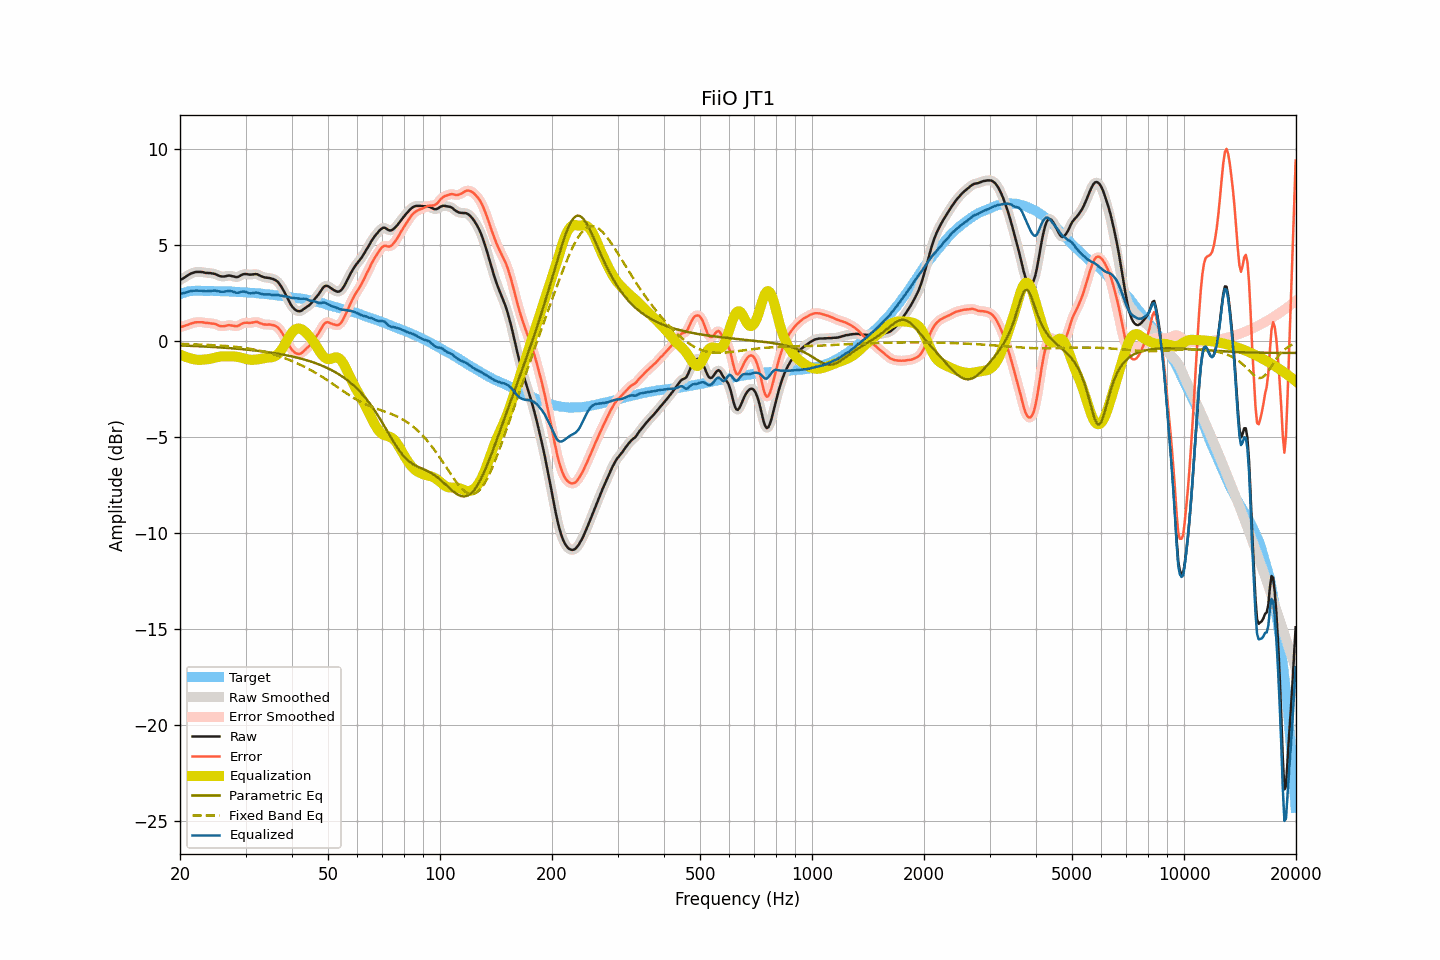

Values plotted in this chart, from the file beside it:
frequency, raw, smoothed, error, error_smoothed, equalization, parametric_eq, fixed_band_eq, equalized_raw, equalized_smoothed, target
20.00, 3.18, 3.18, 0.73, 0.73, -0.71, -0.23, -0.15, 2.48, 2.47, 2.45
20.20, 3.22, 3.23, 0.74, 0.75, -0.74, -0.23, -0.15, 2.48, 2.48, 2.48
20.40, 3.27, 3.27, 0.77, 0.77, -0.78, -0.24, -0.15, 2.49, 2.50, 2.51
20.61, 3.32, 3.32, 0.79, 0.79, -0.81, -0.24, -0.16, 2.51, 2.51, 2.53
20.81, 3.38, 3.38, 0.83, 0.82, -0.84, -0.24, -0.16, 2.54, 2.54, 2.56
21.02, 3.43, 3.43, 0.85, 0.85, -0.87, -0.25, -0.16, 2.57, 2.57, 2.59
21.23, 3.48, 3.48, 0.89, 0.88, -0.89, -0.25, -0.16, 2.59, 2.59, 2.60
21.44, 3.52, 3.52, 0.92, 0.91, -0.91, -0.25, -0.17, 2.61, 2.61, 2.61
21.66, 3.55, 3.56, 0.94, 0.94, -0.94, -0.26, -0.17, 2.62, 2.62, 2.61
21.87, 3.58, 3.58, 0.97, 0.96, -0.96, -0.26, -0.17, 2.63, 2.62, 2.61
22.09, 3.60, 3.60, 0.98, 0.98, -0.97, -0.26, -0.18, 2.63, 2.63, 2.62
22.31, 3.60, 3.61, 0.98, 0.98, -0.98, -0.27, -0.18, 2.62, 2.63, 2.62
22.54, 3.60, 3.61, 0.98, 0.98, -0.98, -0.27, -0.18, 2.62, 2.62, 2.62
22.76, 3.60, 3.60, 0.98, 0.98, -0.98, -0.28, -0.19, 2.62, 2.62, 2.62
22.99, 3.59, 3.59, 0.98, 0.97, -0.97, -0.28, -0.19, 2.62, 2.61, 2.61
23.22, 3.57, 3.57, 0.96, 0.96, -0.97, -0.28, -0.19, 2.61, 2.61, 2.61
23.45, 3.55, 3.56, 0.94, 0.95, -0.96, -0.29, -0.20, 2.59, 2.60, 2.61
23.69, 3.55, 3.55, 0.94, 0.94, -0.95, -0.29, -0.20, 2.60, 2.60, 2.61
23.92, 3.54, 3.54, 0.93, 0.93, -0.94, -0.30, -0.20, 2.60, 2.61, 2.61
24.16, 3.54, 3.54, 0.93, 0.92, -0.92, -0.30, -0.21, 2.62, 2.61, 2.62
24.40, 3.52, 3.53, 0.91, 0.92, -0.91, -0.31, -0.21, 2.62, 2.62, 2.62
24.65, 3.51, 3.51, 0.91, 0.90, -0.88, -0.31, -0.22, 2.63, 2.63, 2.61
24.89, 3.49, 3.48, 0.89, 0.88, -0.86, -0.32, -0.22, 2.63, 2.62, 2.60
25.14, 3.45, 3.45, 0.85, 0.85, -0.84, -0.32, -0.23, 2.61, 2.61, 2.60
25.39, 3.41, 3.41, 0.81, 0.81, -0.82, -0.33, -0.23, 2.59, 2.59, 2.60
25.65, 3.38, 3.38, 0.78, 0.79, -0.81, -0.33, -0.24, 2.57, 2.58, 2.60
25.91, 3.36, 3.37, 0.77, 0.77, -0.80, -0.34, -0.24, 2.56, 2.57, 2.59
26.16, 3.36, 3.36, 0.77, 0.77, -0.79, -0.34, -0.25, 2.57, 2.57, 2.59
26.43, 3.37, 3.37, 0.78, 0.79, -0.79, -0.35, -0.25, 2.58, 2.58, 2.59
26.69, 3.39, 3.39, 0.81, 0.81, -0.79, -0.36, -0.26, 2.60, 2.60, 2.59
26.96, 3.41, 3.41, 0.83, 0.82, -0.79, -0.36, -0.27, 2.62, 2.61, 2.59
27.23, 3.41, 3.41, 0.83, 0.82, -0.79, -0.37, -0.27, 2.62, 2.61, 2.58
27.50, 3.39, 3.40, 0.81, 0.81, -0.79, -0.38, -0.28, 2.60, 2.60, 2.58
27.77, 3.37, 3.37, 0.80, 0.80, -0.80, -0.38, -0.29, 2.58, 2.57, 2.57
28.05, 3.35, 3.35, 0.78, 0.78, -0.80, -0.39, -0.30, 2.55, 2.55, 2.57
28.33, 3.33, 3.34, 0.77, 0.78, -0.81, -0.40, -0.30, 2.52, 2.53, 2.56
28.62, 3.34, 3.35, 0.79, 0.79, -0.83, -0.40, -0.31, 2.51, 2.52, 2.56
28.90, 3.38, 3.38, 0.83, 0.83, -0.85, -0.41, -0.32, 2.54, 2.54, 2.56
29.19, 3.43, 3.43, 0.89, 0.88, -0.87, -0.42, -0.33, 2.56, 2.56, 2.54
29.48, 3.47, 3.47, 0.92, 0.92, -0.89, -0.43, -0.34, 2.58, 2.58, 2.55
29.78, 3.49, 3.49, 0.95, 0.95, -0.91, -0.43, -0.36, 2.58, 2.58, 2.54
30.08, 3.49, 3.49, 0.95, 0.95, -0.94, -0.44, -0.37, 2.56, 2.55, 2.54
30.38, 3.48, 3.48, 0.96, 0.95, -0.95, -0.45, -0.38, 2.53, 2.53, 2.53
30.68, 3.46, 3.47, 0.94, 0.95, -0.97, -0.46, -0.39, 2.49, 2.50, 2.52
30.99, 3.46, 3.47, 0.95, 0.95, -0.98, -0.47, -0.41, 2.49, 2.49, 2.51
31.30, 3.47, 3.47, 0.96, 0.96, -0.98, -0.48, -0.42, 2.49, 2.49, 2.51
31.61, 3.48, 3.48, 0.97, 0.98, -0.97, -0.49, -0.44, 2.51, 2.51, 2.51
31.93, 3.49, 3.49, 1.00, 0.99, -0.97, -0.50, -0.46, 2.52, 2.52, 2.50
32.24, 3.48, 3.47, 1.00, 0.99, -0.96, -0.51, -0.47, 2.52, 2.52, 2.48
32.57, 3.44, 3.44, 0.96, 0.97, -0.95, -0.52, -0.49, 2.50, 2.50, 2.48
32.89, 3.40, 3.40, 0.92, 0.93, -0.93, -0.53, -0.51, 2.47, 2.47, 2.48
33.22, 3.36, 3.36, 0.90, 0.90, -0.92, -0.54, -0.53, 2.45, 2.45, 2.47
33.55, 3.33, 3.33, 0.87, 0.87, -0.90, -0.55, -0.55, 2.43, 2.44, 2.46
33.89, 3.31, 3.31, 0.86, 0.86, -0.88, -0.56, -0.57, 2.43, 2.43, 2.45
34.23, 3.30, 3.30, 0.86, 0.86, -0.87, -0.57, -0.59, 2.43, 2.43, 2.45
34.57, 3.29, 3.29, 0.86, 0.86, -0.86, -0.58, -0.62, 2.43, 2.43, 2.43
34.92, 3.28, 3.28, 0.86, 0.85, -0.86, -0.59, -0.64, 2.43, 2.42, 2.42
35.27, 3.25, 3.26, 0.84, 0.85, -0.85, -0.61, -0.66, 2.41, 2.41, 2.42
35.62, 3.23, 3.23, 0.83, 0.83, -0.83, -0.62, -0.69, 2.41, 2.40, 2.40
35.97, 3.19, 3.19, 0.80, 0.80, -0.79, -0.63, -0.71, 2.40, 2.40, 2.39
... 635 more rows
